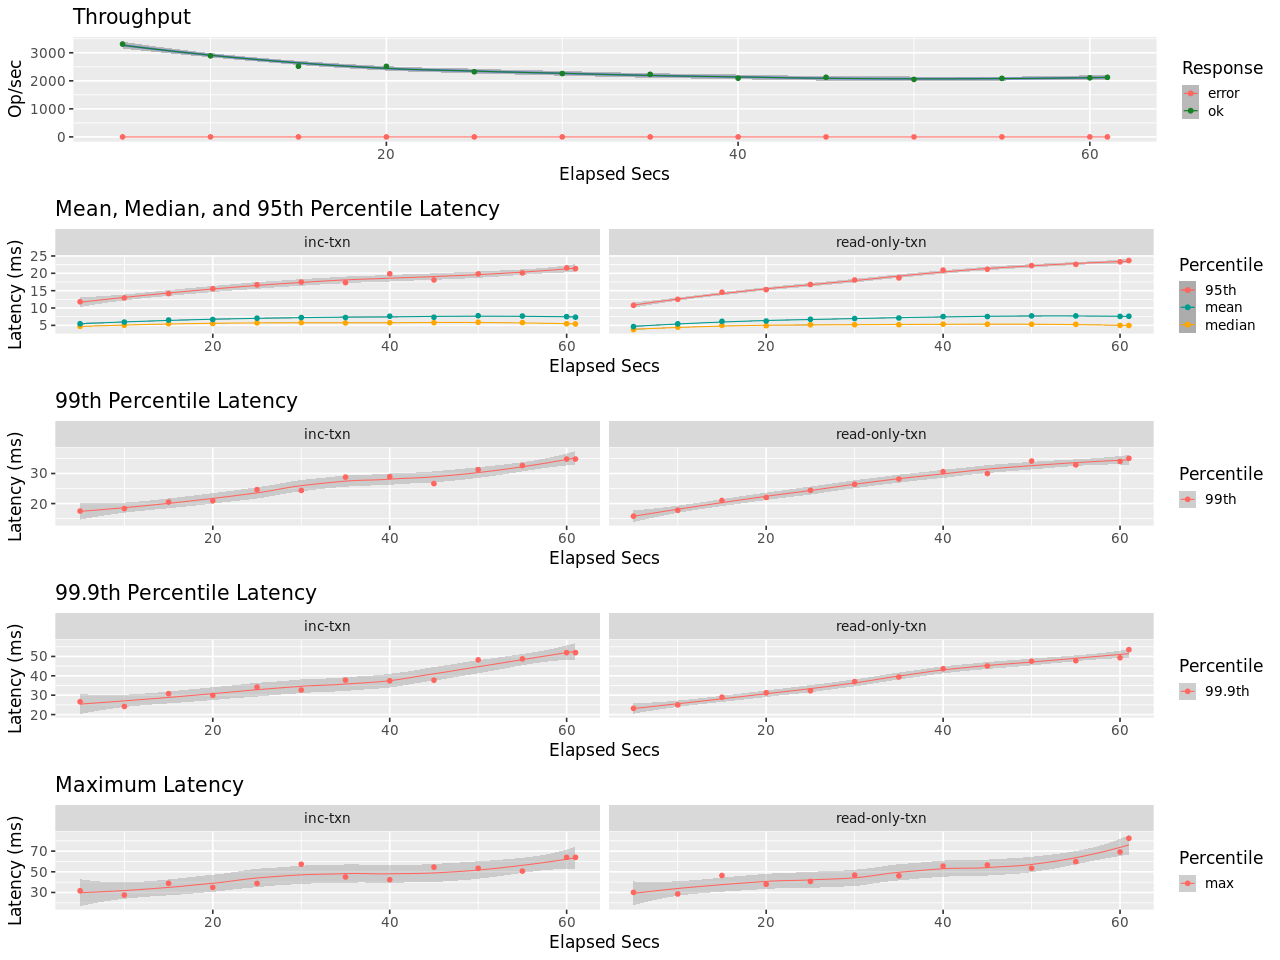

Values plotted in this chart, from the file beside it:
elapsed, window, total, successful, failed
5, 5, 16552, 16552, 0
10, 5.001, 14456, 14456, 0
15, 5, 12606, 12606, 0
20, 5, 12575, 12575, 0
25, 5, 11611, 11611, 0
30, 5, 11293, 11293, 0
35, 5, 11155, 11155, 0
40, 5, 10473, 10473, 0
45, 5, 10627, 10627, 0
50, 5, 10252, 10252, 0
55, 5, 10439, 10439, 0
60, 5, 10535, 10535, 0
61, 0.9993, 2123, 2123, 0
